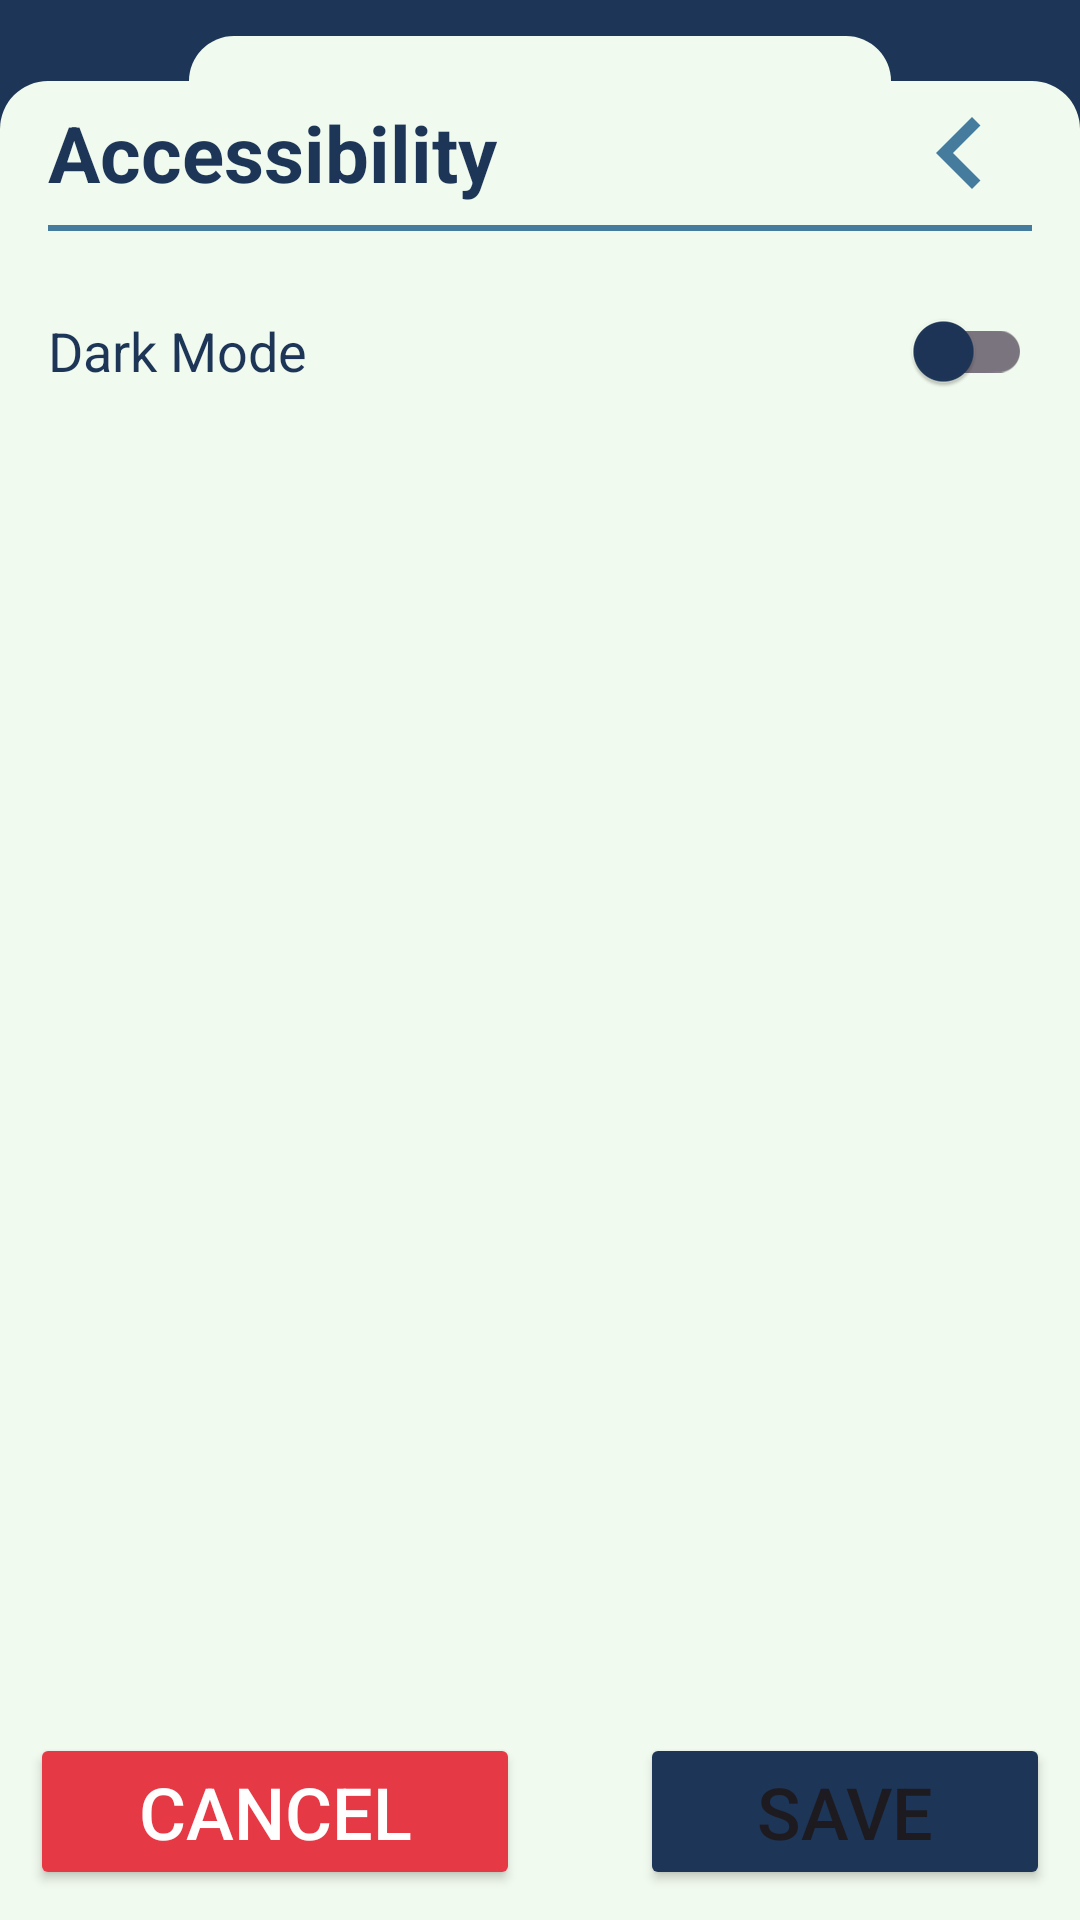

Android layout source for this screen:
<!-- AndroidManifest.xml: application theme Theme.AccessApp -->
<!-- res/layout/activity_settings_accessibility.xml -->
<?xml version="1.0" encoding="utf-8"?>
<androidx.constraintlayout.widget.ConstraintLayout
    xmlns:android="http://schemas.android.com/apk/res/android"
    xmlns:app="http://schemas.android.com/apk/res-auto"
    xmlns:tools="http://schemas.android.com/tools"
    android:layout_width="match_parent"
    android:layout_height="match_parent"
    android:background="?attr/colorTabHeaderBackground">

    
    <View
        android:id="@+id/tabView"
        android:layout_width="0dp"
        android:layout_height="25dp"
        android:background="@drawable/tab_background"
        app:layout_constraintWidth_percent="0.65"
        app:layout_constraintTop_toTopOf="parent"
        app:layout_constraintStart_toStartOf="parent"
        app:layout_constraintEnd_toEndOf="parent"
        android:layout_marginTop="2dp"/>

    
    <LinearLayout
        android:id="@+id/staticContainer"
        android:layout_width="match_parent"
        android:layout_height="wrap_content"
        android:background="@drawable/curved_top_background"
        android:orientation="vertical"
        android:paddingStart="16dp"
        android:paddingEnd="16dp"
        app:layout_constraintStart_toStartOf="parent"
        app:layout_constraintTop_toBottomOf="@id/tabView">

        
        <LinearLayout
            android:layout_width="match_parent"
            android:layout_height="wrap_content"
            android:orientation="horizontal"
            android:gravity="center_vertical">

            <TextView
                android:id="@+id/registerPetTitle"
                android:layout_width="0dp"
                android:layout_height="wrap_content"
                android:layout_weight="1"
                android:text="@string/accessibility"
                android:textSize="26sp"
                android:textStyle="bold"
                android:textColor="?attr/colorPrimaryText"/>

            <ImageView
                android:id="@+id/chevronLeft"
                android:layout_width="@dimen/spacingList"
                android:layout_height="@dimen/spacingList"
                android:src="@drawable/ic_chevron_left"
                android:contentDescription="@string/back_button_description"
                app:tint="?attr/colorChevron" />
        </LinearLayout>

        
        <View
            android:layout_width="match_parent"
            android:layout_height="2dp"
            android:background="?attr/colorChevron" />
    </LinearLayout>

    <ScrollView
        android:layout_width="match_parent"
        android:layout_height="0dp"
        android:background="?attr/colorTabBackground"
        app:layout_constraintTop_toBottomOf="@id/staticContainer"
        app:layout_constraintBottom_toBottomOf="parent">

        <LinearLayout
            android:id="@+id/container"
            android:layout_width="match_parent"
            android:layout_height="wrap_content"
            android:orientation="vertical"
            android:paddingTop="16dp"
            android:paddingLeft="16dp"
            android:paddingRight="16dp"
            android:paddingBottom="70dp">

            
            <LinearLayout
                android:layout_width="match_parent"
                android:layout_height="wrap_content"
                android:orientation="horizontal"
                android:gravity="center_vertical"
                android:paddingBottom="16dp">

                <TextView
                    android:layout_width="0dp"
                    android:layout_height="wrap_content"
                    android:layout_weight="1"
                    android:text="Dark Mode"
                    android:textSize="18sp"
                    android:textColor="?attr/colorPrimaryText" />

                <androidx.appcompat.widget.SwitchCompat
                    android:id="@+id/SwitchAccessibilityDarkMode"
                    android:layout_width="wrap_content"
                    android:layout_height="wrap_content"/>
            </LinearLayout>

        </LinearLayout>

    </ScrollView>

    
    <LinearLayout
        android:id="@+id/buttonContainer"
        android:layout_width="match_parent"
        android:layout_height="wrap_content"
        android:layout_marginTop="@dimen/spacingMain"
        android:background="?attr/colorTabBackground"
        android:gravity="start"
        android:orientation="horizontal"
        android:padding="10dp"
        app:layout_constraintBottom_toBottomOf="parent"
        app:layout_constraintStart_toStartOf="parent"
        app:layout_constraintEnd_toEndOf="parent">

        <Button
            android:id="@+id/cancelButton"
            android:layout_width="wrap_content"
            android:layout_height="wrap_content"
            android:layout_weight="1"
            android:backgroundTint="@color/red"
            android:textSize="24sp"
            android:text="@string/cancel"
            android:textColor="@color/white"/>

        <View
            android:layout_width="40dp"
            android:layout_height="match_parent"/>

        <Button
            android:id="@+id/saveButton"
            android:layout_width="wrap_content"
            android:layout_height="wrap_content"
            android:layout_gravity="end"
            android:layout_weight="1"
            android:backgroundTint="?attr/colorButtonBackground"
            android:text="@string/save"
            android:textSize="24sp" />

    </LinearLayout>

    
    <ProgressBar
        android:id="@+id/progressBar"
        android:layout_width="wrap_content"
        android:layout_height="wrap_content"
        android:visibility="gone"
        app:layout_constraintBottom_toBottomOf="parent"
        app:layout_constraintEnd_toEndOf="parent"
        app:layout_constraintStart_toStartOf="parent"
        app:layout_constraintTop_toTopOf="parent" />

    
    <View
        android:id="@+id/dimOverlay"
        android:layout_width="match_parent"
        android:layout_height="match_parent"
        android:background="#80000000"
        android:clickable="true"
        android:focusable="true"
        android:visibility="gone" />

</androidx.constraintlayout.widget.ConstraintLayout>
<!-- resources referenced by this layout -->
<resources>
  <color name="red">#FFE63946</color>
  <color name="white">#FFFFFFFF</color>
  <dimen name="spacingList">48dp</dimen>
  <dimen name="spacingMain">15dp</dimen>
  <!-- drawable curved_top_background (drawable) -->
  <?xml version="1.0" encoding="utf-8"?>
  <shape xmlns:android="http://schemas.android.com/apk/res/android">
      <solid android:color="?attr/colorTabBackground" />
      <corners android:topLeftRadius="16dp"
          android:topRightRadius="16dp" />
  </shape>
  <!-- drawable ic_chevron_left (drawable) -->
  <vector xmlns:android="http://schemas.android.com/apk/res/android"
      android:width="24dp"
      android:height="24dp"
      android:viewportWidth="24"
      android:viewportHeight="24">
      <path
          android:fillColor="#000000"
          android:pathData="M15.41,7.41 10.83,12 15.41,16.59 14,18 8,12 14,6z" />
  </vector>
  <!-- drawable tab_background (drawable) -->
  <?xml version="1.0" encoding="utf-8"?>
  <layer-list xmlns:android="http://schemas.android.com/apk/res/android">
      
      <item>
          <shape>
              <solid android:color="?attr/colorTabHeaderBackground" />
          </shape>
      </item>
  
      
      <item android:top="10dp">
          <shape>
              <solid android:color="?attr/colorTabBackground" />
              <corners android:topLeftRadius="16dp"
                  android:topRightRadius="16dp"/>
          </shape>
      </item>
  </layer-list>
  <string name="accessibility">Accessibility</string>
  <string name="back_button_description">Back</string>
  <string name="cancel">Cancel</string>
  <string name="save">Save</string>
  <style name="Theme.AccessApp" parent="Base.Theme.AccessApp" />
  <color name="background">#F1FAEE</color>
  <color name="buttonBackground">#FF1D3557</color>
  <color name="buttonText">#FFFFFFFF</color>
  <color name="primaryMed">#FF457B9D</color>
  <color name="secondary_text">#FF457B9D</color>
  <color name="primaryLight">#FFD2F5F6</color>
  <color name="primaryDark">#FF1D3557</color>
  <color name="tabHeaderBackground">#FF1D3557</color>
  <color name="tabBackground">#F1FAEE</color>
  <color name="primaryTextHint">#FF457B9D</color>
  <color name="primaryTextBackground">#DDDDDD</color>
  <color name="inputText">#FF1D3557</color>
  <color name="inputTextHint">#FF457B9D</color>
  <color name="inputBackground">#FBFBFB</color>
  <color name="dark_cardStroke">#DDDDDD</color>
  <color name="colorIconRegisterPet">#ff6420</color>
  <color name="colorIconPetsRegistered">#007006</color>
  <color name="colorIconTags">#1a9ec3</color>
  <color name="colorIconTagReplacement">#3d2fcf</color>
  <color name="colorIconSubscriptions">#8f0254</color>
  <color name="colorIconMyAccount">#d33017</color>
  <color name="colorIconMyContacts">#cca000</color>
  <color name="colorIconMyAdmins">#629613</color>
  <color name="colorIconMyAddresses">#5b5e8a</color>
  <color name="colorIconNotifications">#0c6091</color>
  <color name="colorIconAccessibility">#006c00</color>
  <color name="colorIconMeasurements">#d2903c</color>
  <color name="colorIconReportLostPet">#e17b6b</color>
  <color name="colorIconPrivacyPolicy">#00a5a4</color>
  <color name="colorIconTermsOfUse">#3835df</color>
  <color name="colorIconSendFeedback">#fb9814</color>
  <color name="colorIconFAQ">#d682e8</color>
  <color name="cardBackground">#FFFFFF</color>
  <color name="cardBackgroundYellow">#FFF9C4</color>
  <color name="cardBackgroundGray">#F5F5F5</color>
</resources>
